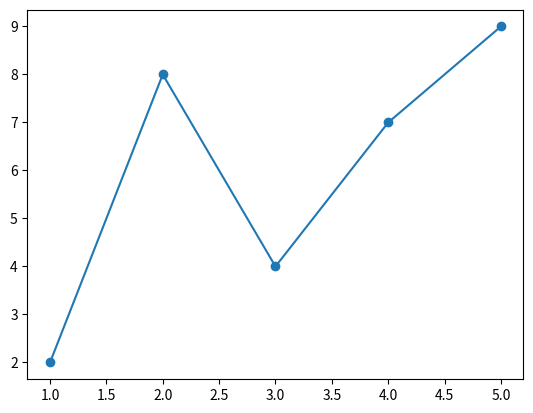

Recreate this plot in Python.
# Ejemplos de gráficos simples con Matplotlib

import matplotlib.pyplot as plt

# Gráfico de líneas
x = [1, 2, 3, 4, 5]
y = [2, 8, 4, 7, 9]
plt.plot(x, y)
plt.show()

# Gráfico de dispersión con mismos valores de x e y
plt.scatter(x, y)
plt.show()